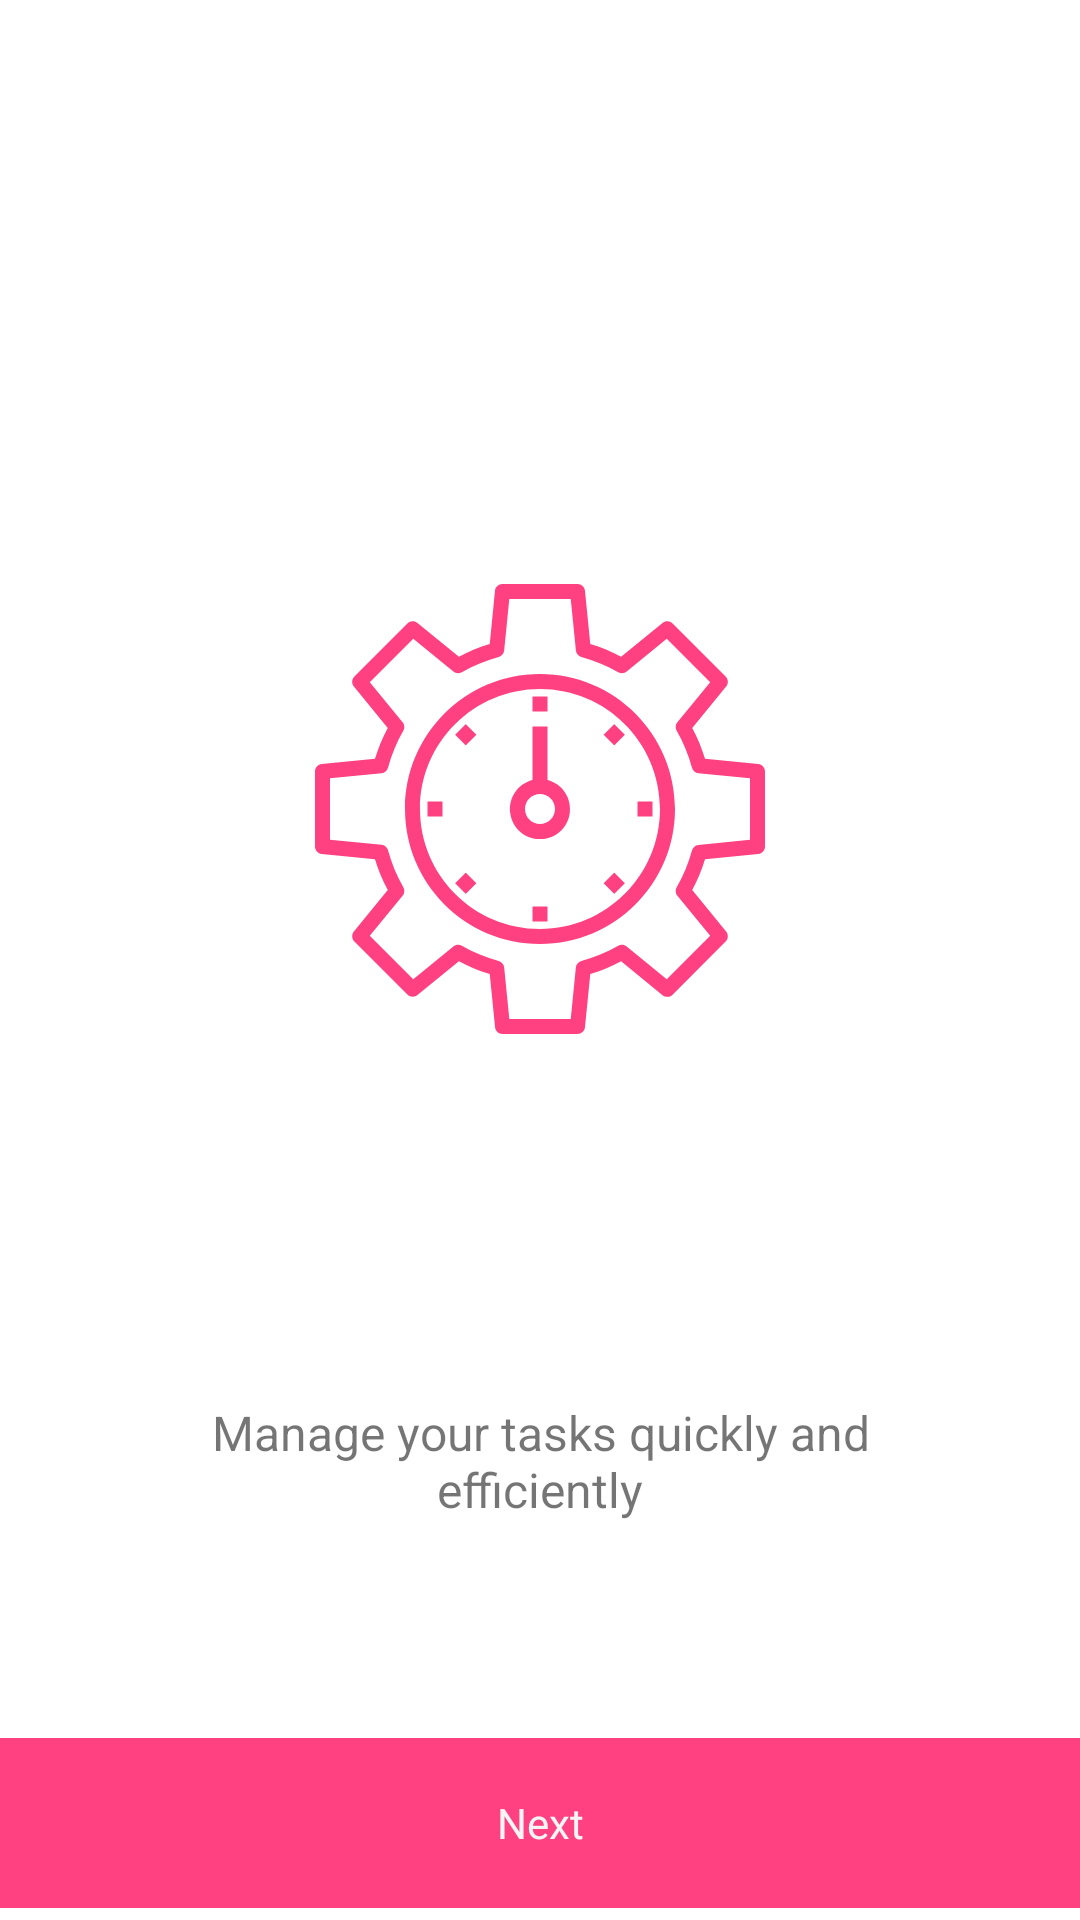

Here is an Android app screen rendered from its layout file. Give the layout XML and the strings, colors and styles it references.
<!-- AndroidManifest.xml: fallback theme Theme.MaterialComponents.DayNight.NoActionBar -->
<!-- res/layout/splash_screen_2.xml -->
<?xml version="1.0" encoding="utf-8"?>
<LinearLayout xmlns:android="http://schemas.android.com/apk/res/android"
    android:layout_width="match_parent"
    android:layout_height="match_parent"
    android:orientation="vertical"
    android:paddingTop="16dp"
    android:paddingBottom="4dp">

    <LinearLayout
        android:layout_width="match_parent"
        android:layout_height="0dp"
        android:layout_weight="2"
        android:gravity="center_horizontal|center_vertical"
        android:orientation="horizontal">

        <ImageView
            android:layout_width="30dp"
            android:layout_height="match_parent"
            android:src="@drawable/default_dot" />

        <ImageView
            android:layout_width="30dp"
            android:layout_height="match_parent"
            android:src="@drawable/selected_dot" />

        <ImageView
            android:layout_width="30dp"
            android:layout_height="match_parent"
            android:src="@drawable/default_dot" />

    </LinearLayout>

    <ImageView
        android:layout_width="150dp"
        android:layout_height="0dp"
        android:layout_weight="14"
        android:layout_gravity="center_horizontal|center_vertical"
        android:src="@drawable/ic_time_management" />

    <TextView
        android:layout_width="260dp"
        android:layout_height="0dp"
        android:layout_gravity="center_horizontal|center_vertical"
        android:layout_weight="4"
        android:text="@string/splash_2_msg"
        android:textAlignment="center"
        android:textSize="16sp" />

    <TextView
        android:id="@+id/splash_screen_2_next"
        android:layout_width="match_parent"
        android:layout_height="0dp"
        android:layout_weight="2"
        android:background="#FF4081"
        android:gravity="center_vertical"
        android:text="@string/splash_next"
        android:textAlignment="center"
        android:textColor="#F5F5F5" />
</LinearLayout>
<!-- resources referenced by this layout -->
<resources>
  <!-- drawable ic_time_management: vector/xml drawable (drawable, 4524 chars, omitted) -->
  <string name="splash_2_msg">Manage your tasks quickly and efficiently </string>
  <string name="splash_next">Next</string>
</resources>
